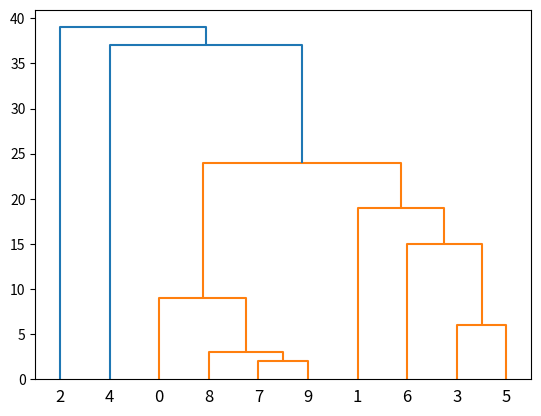

Generate this figure with matplotlib:
import numpy as np
import matplotlib.pyplot as plt
from scipy.cluster.hierarchy import dendrogram
import random

def draw_result(linkage_matrix):
    dendrogram(linkage_matrix)
    plt.show()


SIZE = random.randint(4,30)
table_d = [[0 for i in range(SIZE)] for i in range(SIZE)]





def generate():
    for i in range(SIZE):
        for j in range(i):
            table_d[i][j] = random.randint(2, 105)
            table_d[j][i] = table_d [i][j]

generate()            



def reverse():
    for i in range(len(table_d)):
        for j in range(i):
            table_d[i][j] = 1/table_d[i][j] 
            table_d[j][i] = table_d [i][j]



def store_groups(new_group:tuple[int]):
    print(new_group)
    table_d.append([0 for i in table_d[0]])
    for i in table_d:
        i.append(0)

    for i in range(len(table_d[0])):
        if not (i in new_group):

            tmp = min(table_d[new_group[0]][i],table_d[new_group[1]][i])
            
            table_d[-1][i] = tmp
            table_d[i][-1] = tmp

    for i in range(len(table_d[0])):
        table_d[new_group[0]][i] = 0
        table_d[new_group[1]][i] = 0
        table_d[i][new_group[1]] = 0
        table_d[i][new_group[0]] = 0
    




def maximum():
    min1 = 0
    saveI=saveJ=0
    for i in range(len(table_d)):
        for j in range(i+1,len(table_d[0])):    
                if table_d[i][j]>0 and min1<table_d[i][j]:
                    min1 =table_d[i][j]
                    saveI = i
                    saveJ = j              
    return saveI,saveJ,min1



def minimum():
    min1 = np.inf
    saveI=saveJ=0
    for i in range(len(table_d)):
        for j in range(i+1,len(table_d[0])):    
                if table_d[i][j]>0 and min1>table_d[i][j]:
                    min1 =table_d[i][j]
                    saveI = i
                    saveJ = j              
    return saveI,saveJ,min1


def printT():
    for i in table_d:
        print(i)        
    print()    

def mins(): 
    min1 = 0
    result =[]
    printT()
    while min1!=np.inf:
        i,j,min1 = minimum()
        if i or j:
            result.append([i,j,float(min1),0])
            store_groups((i,j))  
    print(result)
    draw_result(result)


def maxs():
        min1 = 1
        result =[]
        printT()
        while min1!=0:
            i,j,min1 = maximum()
            if i or j:
                result.append([i,j,float(min1),0])
                store_groups((i,j))  
        print(result)
        draw_result(result)

        return result

#reverse()

mins()